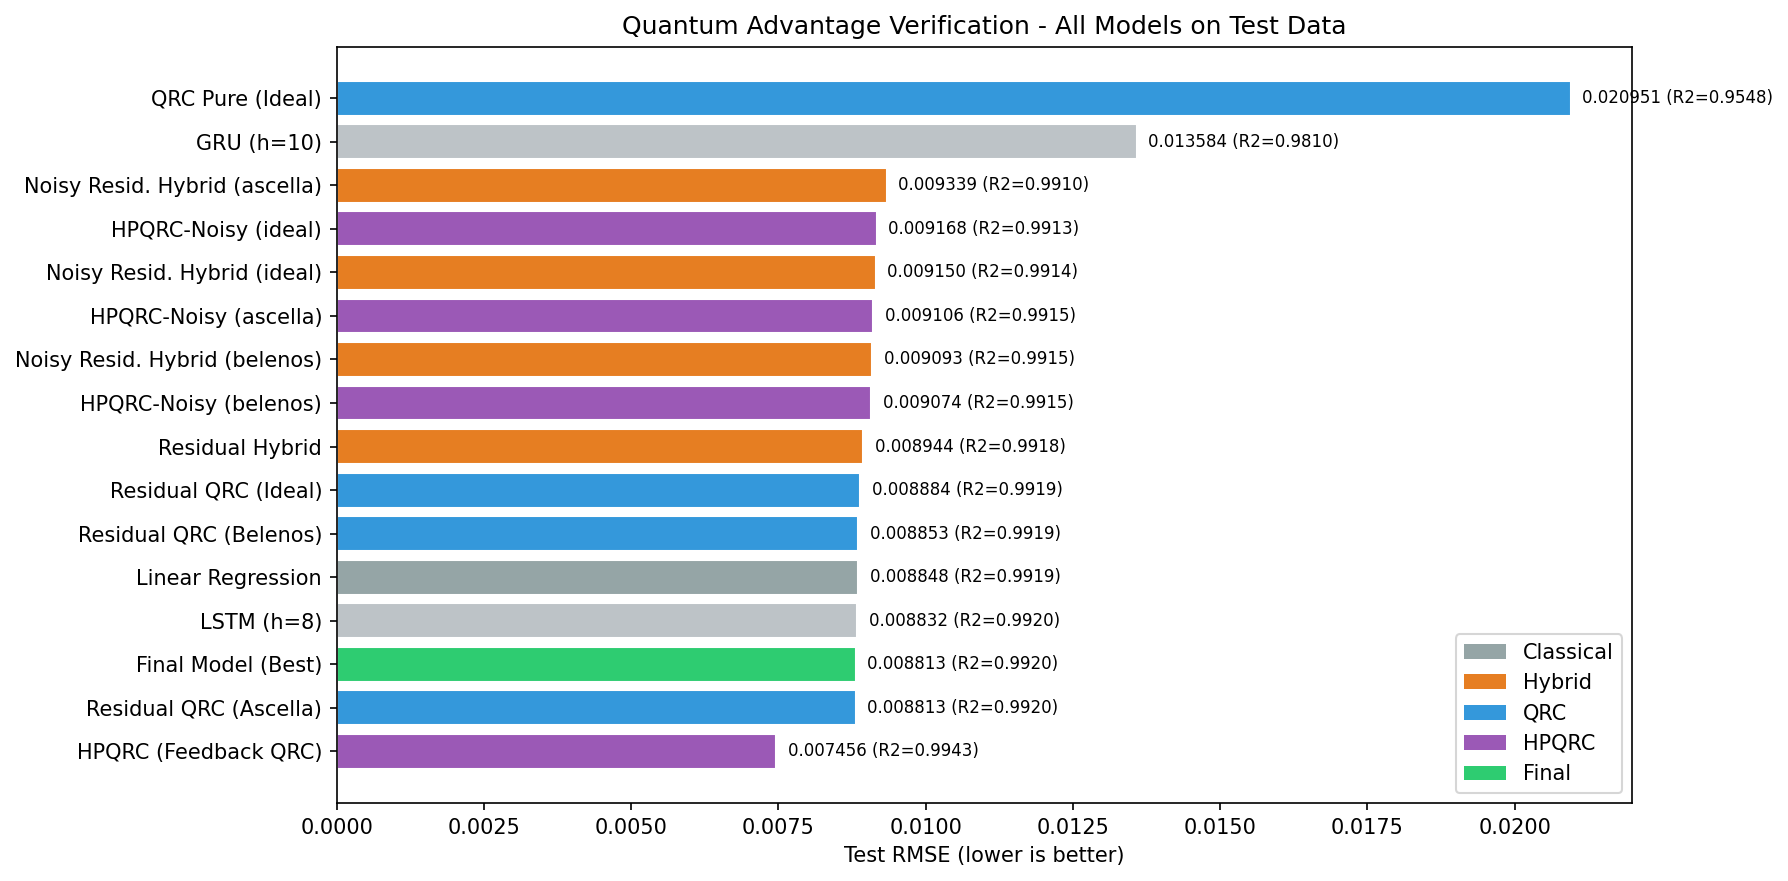

Source data for this figure (header and first rows):
name, category, test_rmse, test_r2
HPQRC (Feedback QRC), HPQRC, 0.007456, 0.9943
Residual QRC (Ascella), QRC, 0.008813, 0.992
Final Model (Best), Final, 0.008813, 0.992
LSTM (h=8), Classical (DL), 0.008832, 0.992
Linear Regression, Classical, 0.008848, 0.9919
Residual QRC (Belenos), QRC, 0.008853, 0.9919
Residual QRC (Ideal), QRC, 0.008884, 0.9919
Residual Hybrid, Hybrid, 0.008944, 0.9918
HPQRC-Noisy (belenos), HPQRC, 0.009074, 0.9915
Noisy Resid. Hybrid (belenos), Hybrid, 0.009093, 0.9915
HPQRC-Noisy (ascella), HPQRC, 0.009106, 0.9915
Noisy Resid. Hybrid (ideal), Hybrid, 0.00915, 0.9914
HPQRC-Noisy (ideal), HPQRC, 0.009168, 0.9913
Noisy Resid. Hybrid (ascella), Hybrid, 0.009339, 0.991
GRU (h=10), Classical (DL), 0.01358, 0.981
QRC Pure (Ideal), QRC, 0.02095, 0.9548
